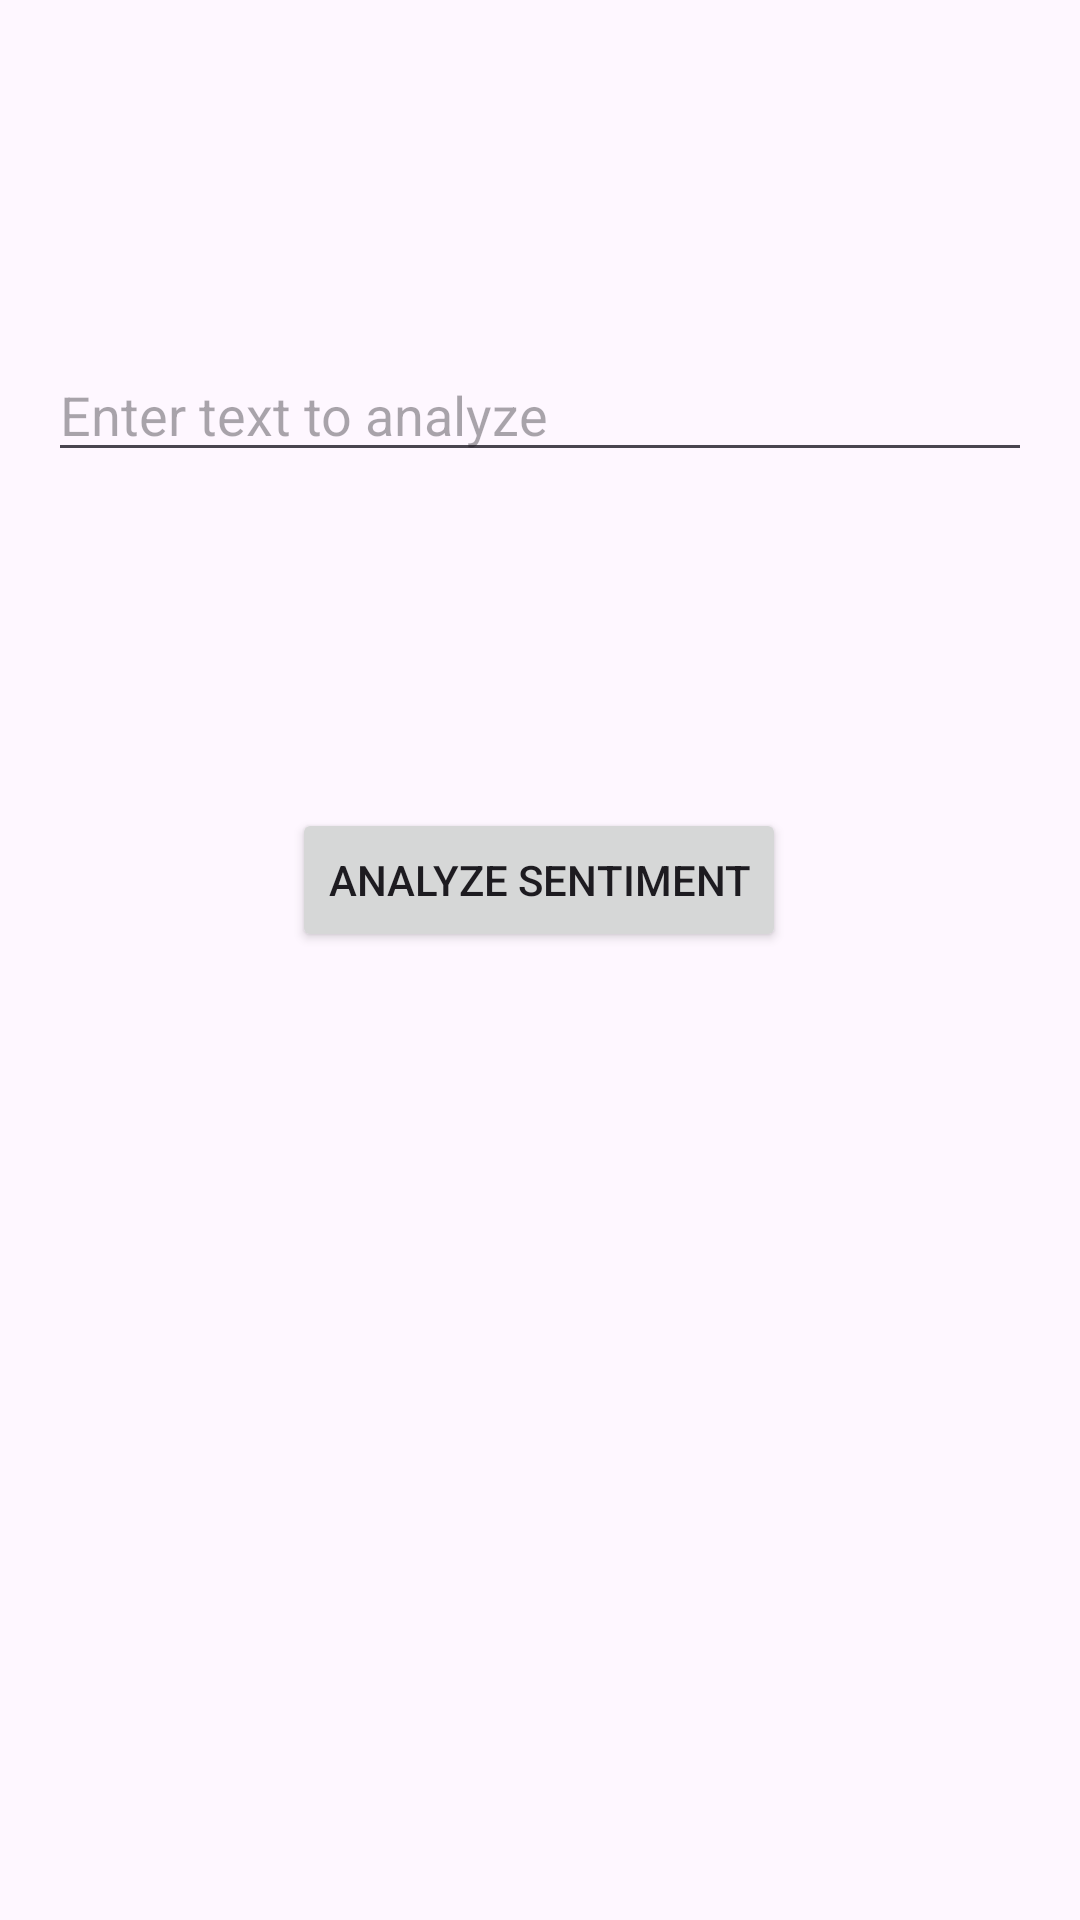

Reconstruct the res/layout file that produces this screen, plus the resources it refers to.
<!-- AndroidManifest.xml: application theme Theme.Firstapp1 -->
<!-- res/layout/activity_main3.xml -->
<?xml version="1.0" encoding="utf-8"?>
<androidx.constraintlayout.widget.ConstraintLayout xmlns:android="http://schemas.android.com/apk/res/android"
    xmlns:app="http://schemas.android.com/apk/res-auto"
    xmlns:tools="http://schemas.android.com/tools"
    android:id="@+id/main"
    android:layout_width="match_parent"
    android:layout_height="match_parent"
    android:padding="16dp"
    tools:context=".MainActivity3">

    <EditText
        android:id="@+id/editTextSentiment"
        android:layout_width="0dp"
        android:layout_height="wrap_content"
        android:layout_marginTop="100dp"
        android:hint="Enter text to analyze"
        app:layout_constraintEnd_toEndOf="parent"
        app:layout_constraintHorizontal_bias="0.0"
        app:layout_constraintStart_toStartOf="parent"
        app:layout_constraintTop_toTopOf="parent" />

    <Button
        android:id="@+id/buttonAnalyze"
        android:layout_width="wrap_content"
        android:layout_height="wrap_content"
        android:layout_marginTop="112dp"
        android:text="Analyze Sentiment"
        app:layout_constraintEnd_toEndOf="parent"
        app:layout_constraintHorizontal_bias="0.497"
        app:layout_constraintStart_toStartOf="parent"
        app:layout_constraintTop_toBottomOf="@id/editTextSentiment" />

    <TextView
        android:id="@+id/textViewResult"
        android:layout_width="wrap_content"
        android:layout_height="wrap_content"
        android:textSize="18sp"
        android:textStyle="bold"
        android:layout_marginTop="24dp"
        app:layout_constraintTop_toBottomOf="@id/buttonAnalyze"
        app:layout_constraintStart_toStartOf="parent"
        app:layout_constraintEnd_toEndOf="parent" />

</androidx.constraintlayout.widget.ConstraintLayout>
<!-- resources referenced by this layout -->
<resources>
  <style name="Theme.Firstapp1" parent="Base.Theme.Firstapp1" />
  <style name="Base.Theme.Firstapp1" parent="Theme.Material3.DayNight.NoActionBar">
          
          
      </style>
</resources>
